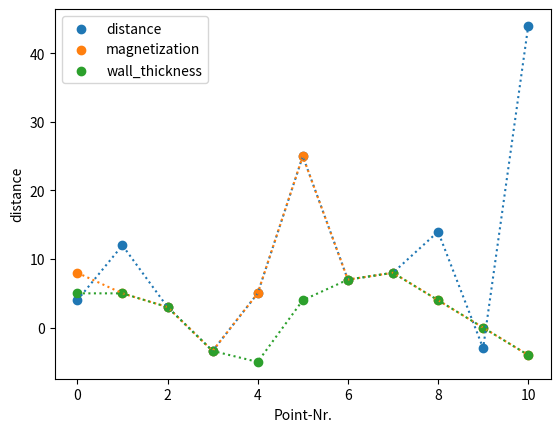

Here is the Python script that generated this plot:
import matplotlib.pyplot as plt
import numpy as np


class VisualisationData:

    def __init__(self):
        pass

    @staticmethod
    def create_scatter_plot(y_ax_data):
        y_key = list(y_ax_data.keys())[0]
        y_values = y_ax_data[y_key]
        index_data = []
        index = 0

        for value in y_values:
            index_data.append(index)
            index += 1

        fig, ax = plt.subplots()
        ax.set_ylabel(y_key)
        ax.set_xlabel("Point-Nr.")
        ax.scatter(index_data, y_values)

        plt.plot(y_values, linestyle='dotted')
        plt.grid()
        plt.show()

    @staticmethod
    def create_scatterplot_with_different_data_src(data_sets):
        index_data = list(range(len(list(data_sets[0].values())[0])))

        fig, ax = plt.subplots()

        for data_set in data_sets:
            if len(data_set) == len(data_sets[0]):
                y_ax_data = list(data_set.values())[0]
                ax.scatter(index_data, y_ax_data, label=list(data_set.keys())[0])
                ax.plot(y_ax_data, linestyle='dotted')

        ax.set_ylabel(list(data_sets[0].keys())[0])
        ax.set_xlabel("Point-Nr.")
        ax.legend()

        plt.legend()
        plt.show()


if __name__ == '__main__':
    y_data = {"distance": [8, 12, 3, -3.4, 5, 25, 7, 8, 14, -3, 44]}
    #VisualisationData.create_scatter_plot(y_data)

    full_data_set = [
        {"distance": [4, 12, 3, -3.4, 5, 25, 7, 8, 14, -3, 44]},
        {"magnetization": [8, 5, 3, -3.4, 5, 25, 7, 8, 4, 0, -4]},
        {"wall_thickness": [5, 5, 3, -3.4, -5, 4, 7, 8, 4, 0, -4]}
    ]
    VisualisationData.create_scatterplot_with_different_data_src(full_data_set)
